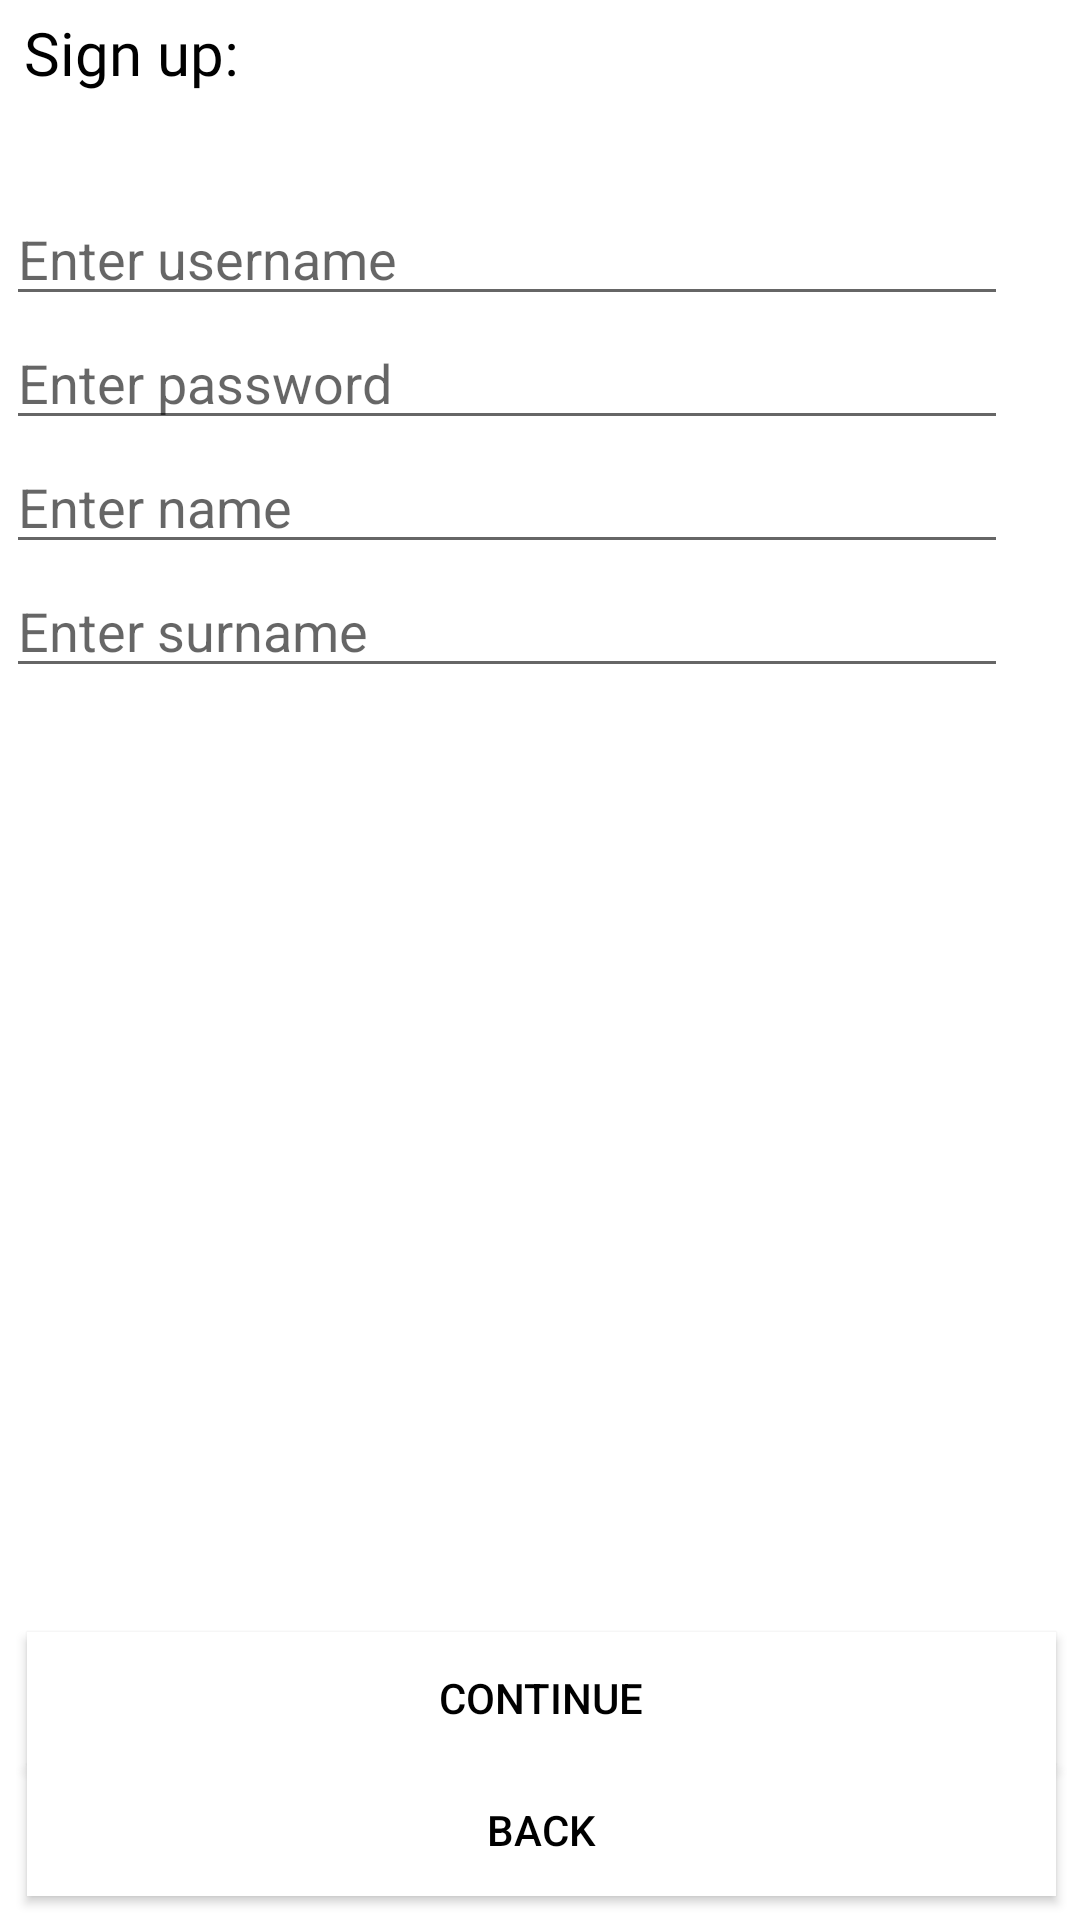

Write the Android layout XML for this screen, with the resource values it uses.
<!-- AndroidManifest.xml: application theme AppTheme -->
<!-- res/layout/activity_registration.xml -->
<?xml version="1.0" encoding="utf-8"?>

<androidx.constraintlayout.widget.ConstraintLayout xmlns:android="http://schemas.android.com/apk/res/android"
    xmlns:app="http://schemas.android.com/apk/res-auto"
    xmlns:tools="http://schemas.android.com/tools"
    android:layout_width="match_parent"
    android:layout_height="match_parent"
    android:background="@color/white"
    tools:layout_editor_absoluteY="25dp">

    <TextView
        android:id="@+id/registerHeader"
        android:background="@color/white"
        android:layout_width="311dp"
        android:layout_height="47dp"
        android:layout_marginStart="8dp"
        android:layout_marginTop="4dp"
        android:layout_marginEnd="8dp"
        android:fontFamily="@font/chunkfive"
        android:text="@string/register_header"
        android:textColor="@color/black"
        android:textSize="20sp"
        app:layout_constraintEnd_toEndOf="parent"
        app:layout_constraintHorizontal_bias="0.0"
        app:layout_constraintStart_toStartOf="parent"
        app:layout_constraintTop_toTopOf="parent" />

    <LinearLayout
        android:id="@+id/linearLayout"
        android:background="@color/white"
        android:layout_width="334dp"
        android:layout_height="215dp"
        android:layout_marginTop="60dp"
        android:layout_marginEnd="24dp"
        android:orientation="vertical"
        app:layout_constraintEnd_toEndOf="parent"
        app:layout_constraintTop_toTopOf="@+id/registerHeader">


        <EditText
            android:id="@+id/registration_username"
            android:layout_width="match_parent"
            android:layout_height="wrap_content"
            android:hint="@string/registration_username_hint"
            android:inputType="text" />

        <EditText
            android:id="@+id/registration_password"
            android:layout_width="fill_parent"
            android:layout_height="wrap_content"
            android:hint="@string/registration_password_hint"
            android:inputType="textPassword" />

        <EditText
            android:id="@+id/registration_name"
            android:layout_width="fill_parent"
            android:layout_height="wrap_content"
            android:hint="@string/registration_name_hint"
            android:inputType="text" />

        <EditText
            android:id="@+id/registration_surname"
            android:layout_width="fill_parent"
            android:layout_height="wrap_content"
            android:hint="@string/registration_surname_hint"
            android:inputType="text" />
    </LinearLayout>

    <Button
        android:id="@+id/registrationContinueButton"
        android:layout_width="343dp"
        android:layout_height="44dp"
        android:layout_marginEnd="8dp"
        android:background="@color/white"
        android:text="@string/button_continue"
        android:textColor="@color/black"
        app:layout_constraintBottom_toTopOf="@+id/registrationBackButton"
        app:layout_constraintEnd_toEndOf="parent" />

    <Button
        android:id="@+id/registrationBackButton"
        android:background="@color/white"
        android:layout_width="343dp"
        android:layout_height="44dp"
        android:layout_marginEnd="8dp"
        android:layout_marginBottom="8dp"
        android:text="@string/backButton"
        android:textColor="@color/black"
        app:layout_constraintBottom_toBottomOf="parent"
        app:layout_constraintEnd_toEndOf="parent" />


</androidx.constraintlayout.widget.ConstraintLayout>
<!-- resources referenced by this layout -->
<resources>
  <color name="black">#000000</color>
  <color name="white">#FFFFFF</color>
  <string name="backButton">Back</string>
  <string name="button_continue">Continue</string>
  <string name="register_header">Sign up:</string>
  <string name="registration_name_hint">Enter name</string>
  <string name="registration_password_hint">Enter password</string>
  <string name="registration_surname_hint">Enter surname</string>
  <string name="registration_username_hint">Enter username</string>
  <style name="AppTheme" parent="Theme.MaterialComponents.Light.NoActionBar">
          
          <item name="colorPrimary">@color/colorPrimary</item>
          <item name="colorPrimaryDark">@color/gray</item>
          <item name="colorAccent">@color/colorAccent</item>
      </style>
  <color name="colorPrimary">#008080</color>
  <color name="gray">#808080</color>
  <color name="colorAccent">#C0C0C0</color>
</resources>
